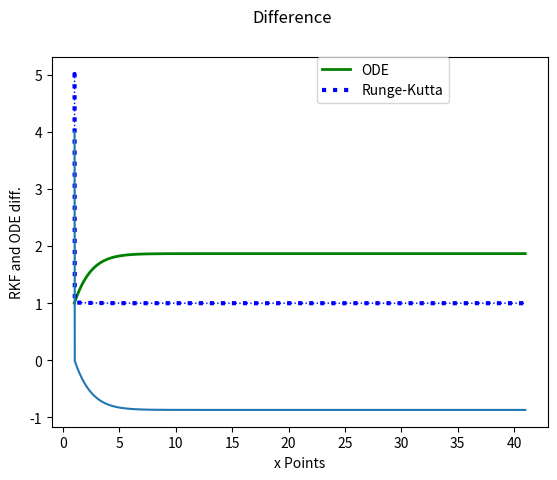

Write Python code to recreate this figure.
# [redacted]
#This is my work!
#CST-305
# [redacted]

#Import correct libraries and extensions
import numpy as np
from scipy.integrate import odeint
from matplotlib import pyplot as plt
import warnings
def fxn():
    warnings.warn("deprecated", DeprecationWarning)
with warnings.catch_warnings():
    warnings.simplefilter("ignore")
    fxn()

#Define conditions and store values
h=0.02 #Given values for ODE
x0=1
y0=5
xpoints=[x0] #array for storing X values
ypoints=[y0] #Array for storing Y values

#State equations and define functions
def dy_dx(y,x):
    return x / (np.exp(x) - 1) #Provided Equation
def RungeKuttaFehlberg(x,y):
    return x / (np.exp(x) - 1)
#Calculates k1-k4, x and y solutions
def RKFAlg(x0,y0,h):
    k1 = RungeKuttaFehlberg(x0,y0)
    k2 = RungeKuttaFehlberg(x0+(h/2),y0+((h/2)*k1))
    k3 = RungeKuttaFehlberg(x0+(h/2),y0+((h/2)*k2))
    k4 = RungeKuttaFehlberg(x0+h,y0+(h*k3))
    y1 = y0+(h/6)*(k1+(2*k2)+(2*k3)+k4)
    x1 = x0+h
    x1 = round(x1,2)
    print("Point (x(n+1),y(n+1)) =",(x1,y1))
    return((x1,y1)) #Returns as ordered pair

#Define range for number of calculations
for i in range(2000):
    print(f"Y{i+1}".format(i)) #Solution value format
    x0,y0 = RKFAlg(x0,y0,h) #Calls RKF Function
    xpoints.append(x0) #Saves values into array
    ypoints.append(y0)
    y0 = 1
    ODEy1 = odeint(dy_dx,y0,xpoints)

#Runge-Kutta Graph
plt.plot(xpoints,ypoints,'b:',linewidth = 1) #command to plot lines using various colors and widths
plt.suptitle("RKF Graph")
plt.xlabel("x Points")
plt.ylabel("y Points")
plt.show()

#ODE graph
plt.plot(xpoints,ODEy1,'g-',linewidth=1)
plt.suptitle("ODE Graph")
plt.xlabel("x Points")
plt.ylabel("y Points")
plt.show()

#Function for plotting RKF and ODE graph
plt.plot(xpoints,ODEy1,'g-',linewidth=2,label="ODE")
plt.plot(xpoints,ypoints,'b:',linewidth=3,label="Runge-Kutta")
plt.suptitle("ODE and RKF Comparison")
plt.legend(bbox_to_anchor=(.8,1),loc=0,borderaxespad=0)
plt.xlabel("X")
plt.ylabel("Y")
plt.show()

#Function for plotting the difference graph
diff = [] #array to store difference
for i in range(len(xpoints)):
    diff.append(ypoints[i]-ODEy1[i])
plt.plot(xpoints,diff)
plt.suptitle("Difference")
plt.xlabel("x Points")
plt.ylabel("RKF and ODE diff.")
plt.show()